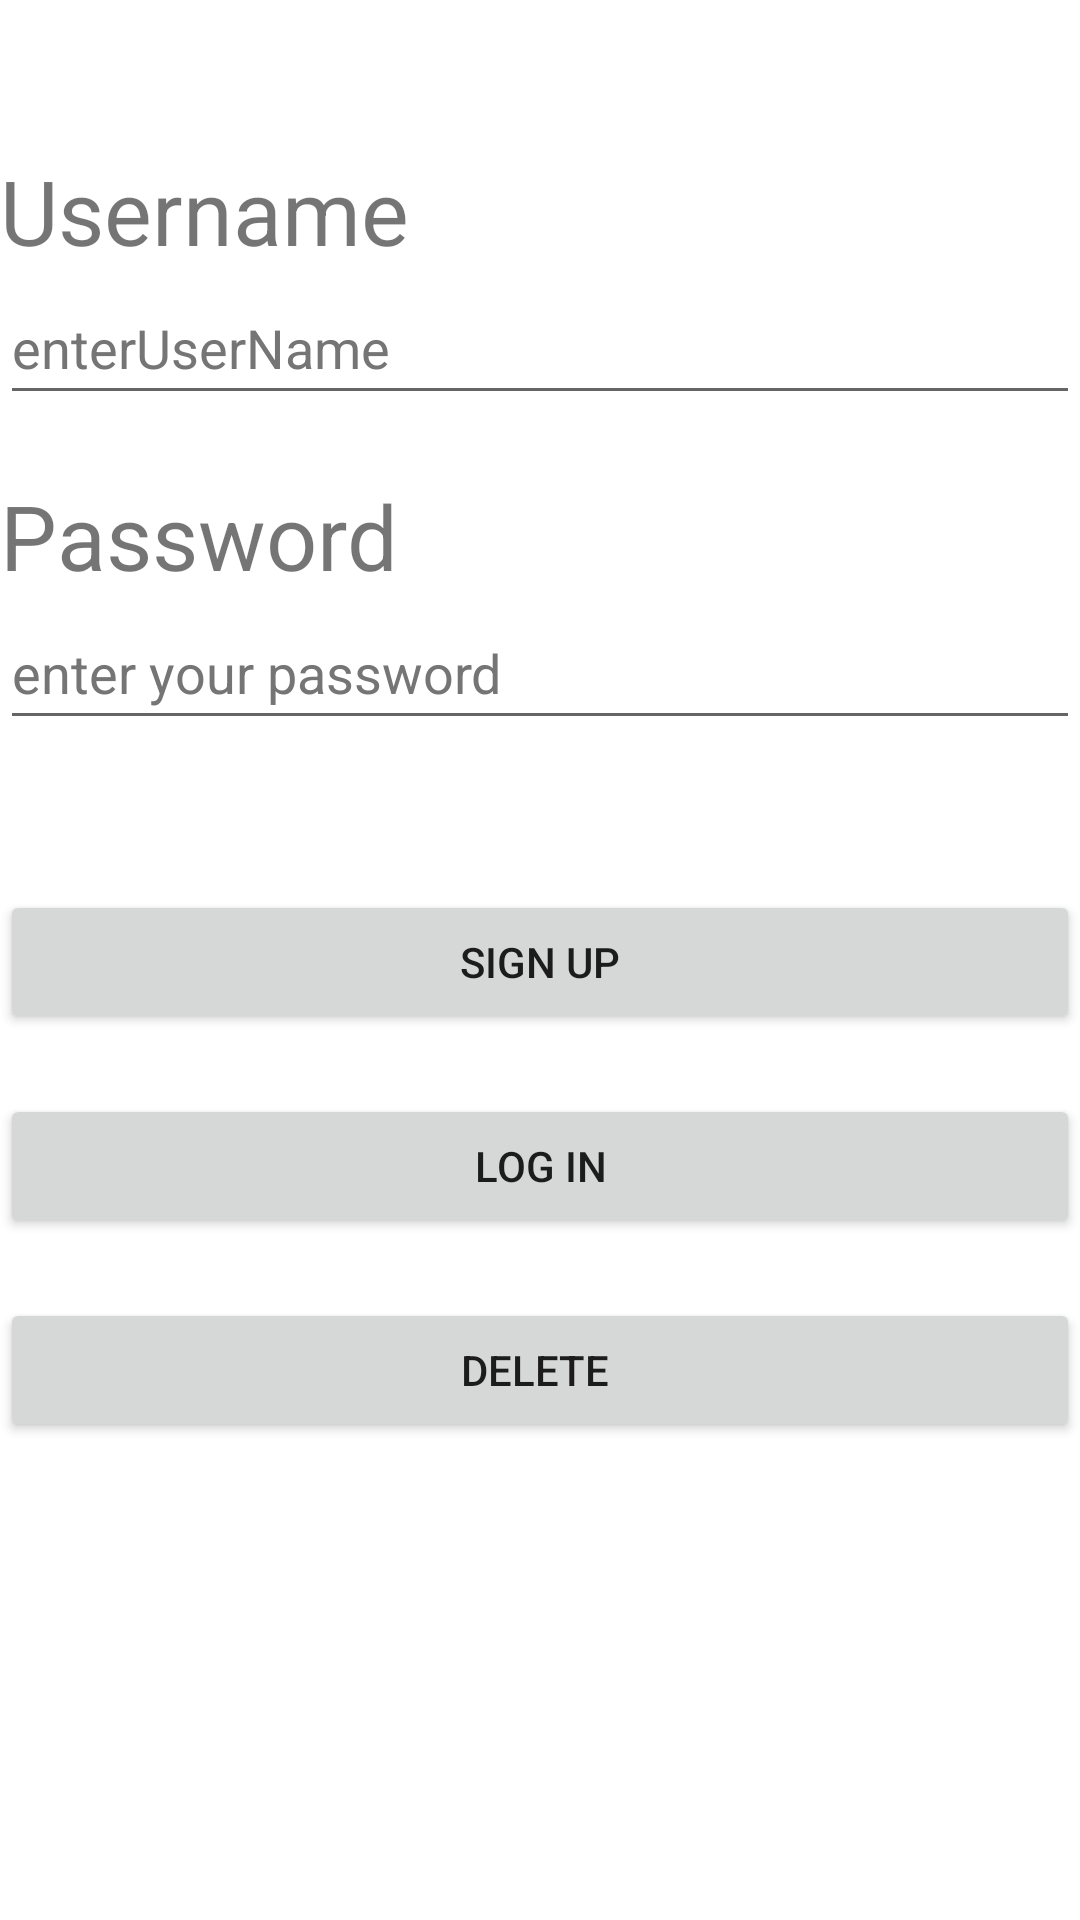

Layout XML and referenced resources for this Android screen:
<!-- AndroidManifest.xml: application theme Theme.Skieg -->
<!-- res/layout/activity_main_firebase.xml -->
<?xml version="1.0" encoding="utf-8"?>
<LinearLayout xmlns:android="http://schemas.android.com/apk/res/android"
    xmlns:app="http://schemas.android.com/apk/res-auto"
    xmlns:tools="http://schemas.android.com/tools"
    android:layout_width="match_parent"
    android:layout_height="match_parent"
    android:orientation="vertical"
    tools:context=".MainActivity">

    <TextView
        android:layout_width="wrap_content"
        android:layout_height="wrap_content"
        android:text="@string/username"
        android:textSize="30sp"
        app:layout_constraintBottom_toBottomOf="parent"
        app:layout_constraintEnd_toEndOf="parent"
        app:layout_constraintStart_toStartOf="parent"
        app:layout_constraintTop_toTopOf="parent"
        android:layout_marginTop="50dp"/>

    <EditText
        android:id="@+id/editTextUsername"
        android:layout_width="match_parent"
        android:layout_height="wrap_content"
        android:layout_marginBottom="20dp"
        android:autofillHints=""
        android:ems="10"
        android:hint="@string/enter_your_username"
        android:minHeight="48dp"
        android:textColorHint="#757575"
        android:inputType="textPersonName" />

    <TextView
        android:layout_width="wrap_content"
        android:layout_height="wrap_content"
        android:text="@string/password"
        android:textSize="30sp"
        app:layout_constraintBottom_toBottomOf="parent"
        app:layout_constraintEnd_toEndOf="parent"
        app:layout_constraintStart_toStartOf="parent"
        app:layout_constraintTop_toTopOf="parent" />

    <EditText
        android:id="@+id/editTextPassword"
        android:layout_width="match_parent"
        android:layout_height="wrap_content"
        android:layout_marginBottom="50dp"
        android:ems="10"
        android:hint="@string/enter_your_password"
        android:inputType="textPassword"
        android:minHeight="48dp"
        android:textColorHint="#757575"
        android:autofillHints="" />

    <Button
        android:id="@+id/btnSignUp"
        android:layout_width="match_parent"
        android:layout_height="wrap_content"
        android:text="@string/sign_up"
        android:layout_marginBottom="20dp"/>

    <Button
        android:id="@+id/btnLogin"
        android:layout_width="match_parent"
        android:layout_height="wrap_content"
        android:text="@string/log_in"
        android:layout_marginBottom="20dp"/>

    <Button
        android:id="@+id/btnDelete"
        android:layout_width="match_parent"
        android:layout_height="wrap_content"
        android:text="@string/delete" />

</LinearLayout>
<!-- resources referenced by this layout -->
<resources>
  <string name="delete">"delete "</string>
  <string name="enter_your_password">enter your password</string>
  <string name="enter_your_username">enterUserName</string>
  <string name="log_in">log in</string>
  <string name="password">Password</string>
  <string name="sign_up">sign up</string>
  <string name="username">Username</string>
  <style name="Theme.Skieg" parent="Theme.MaterialComponents.DayNight.NoActionBar">
          
          <item name="colorPrimary">#002B4F</item>
          <item name="colorPrimaryVariant">#002B4F</item>
          <item name="colorOnPrimary">@color/white</item>
          
          <item name="colorSecondary">#7599BA</item>
          <item name="colorSecondaryVariant">#7599BA</item>
          <item name="colorOnSecondary">@color/black</item>
          
          <item name="android:statusBarColor" tools:targetApi="l">?attr/colorPrimaryVariant</item>
          
      </style>
  <color name="white">#FFFFFFFF</color>
  <color name="black">#FF000000</color>
</resources>
